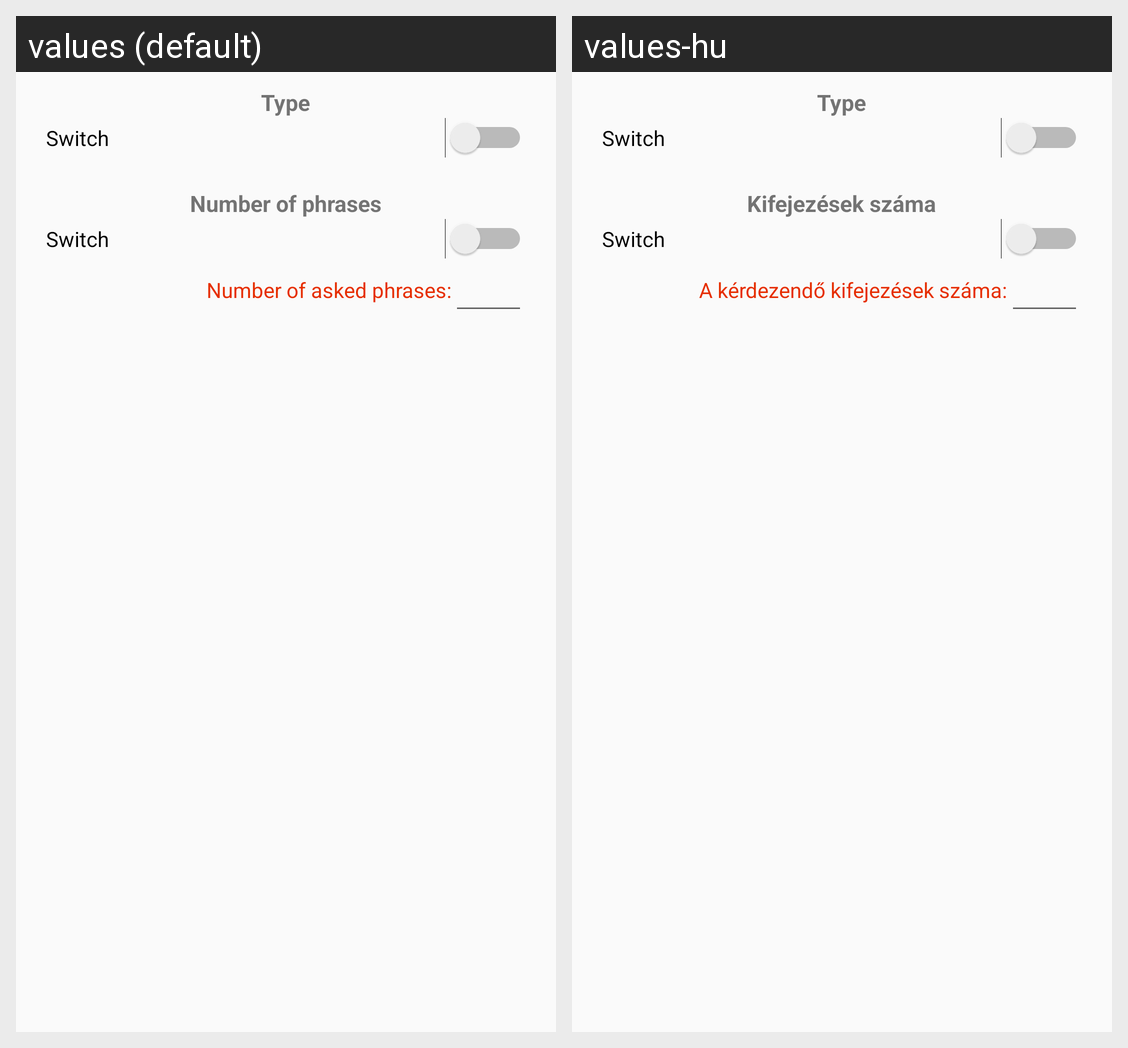

The Android screen above is rendered under two locales of the same app. Produce the string resources it draws, with the default and per-locale values.
Android screen res/layout/fragment_vocabulary_test_config.xml rendered under 2 locales, left to right: values (default), values-hu. Device: Nexus 5 (rendered at 1080×1920; each locale shown at half size, 540×960, under a caption strip naming it); theme AppTheme.
Strings drawn on this screen, with the default value and each locale's value (text and hints the layout hard-codes, and strings that could not be matched under every locale, appear in the picture but are not listed):

type
  values: Type
  values-hu: Type  [not translated; the default value is used]

number_of_phrases
  values: Number of phrases
  values-hu: Kifejezések száma

num_of_asked
  values: Number of asked phrases:
  values-hu: A kérdezendő kifejezések száma:
